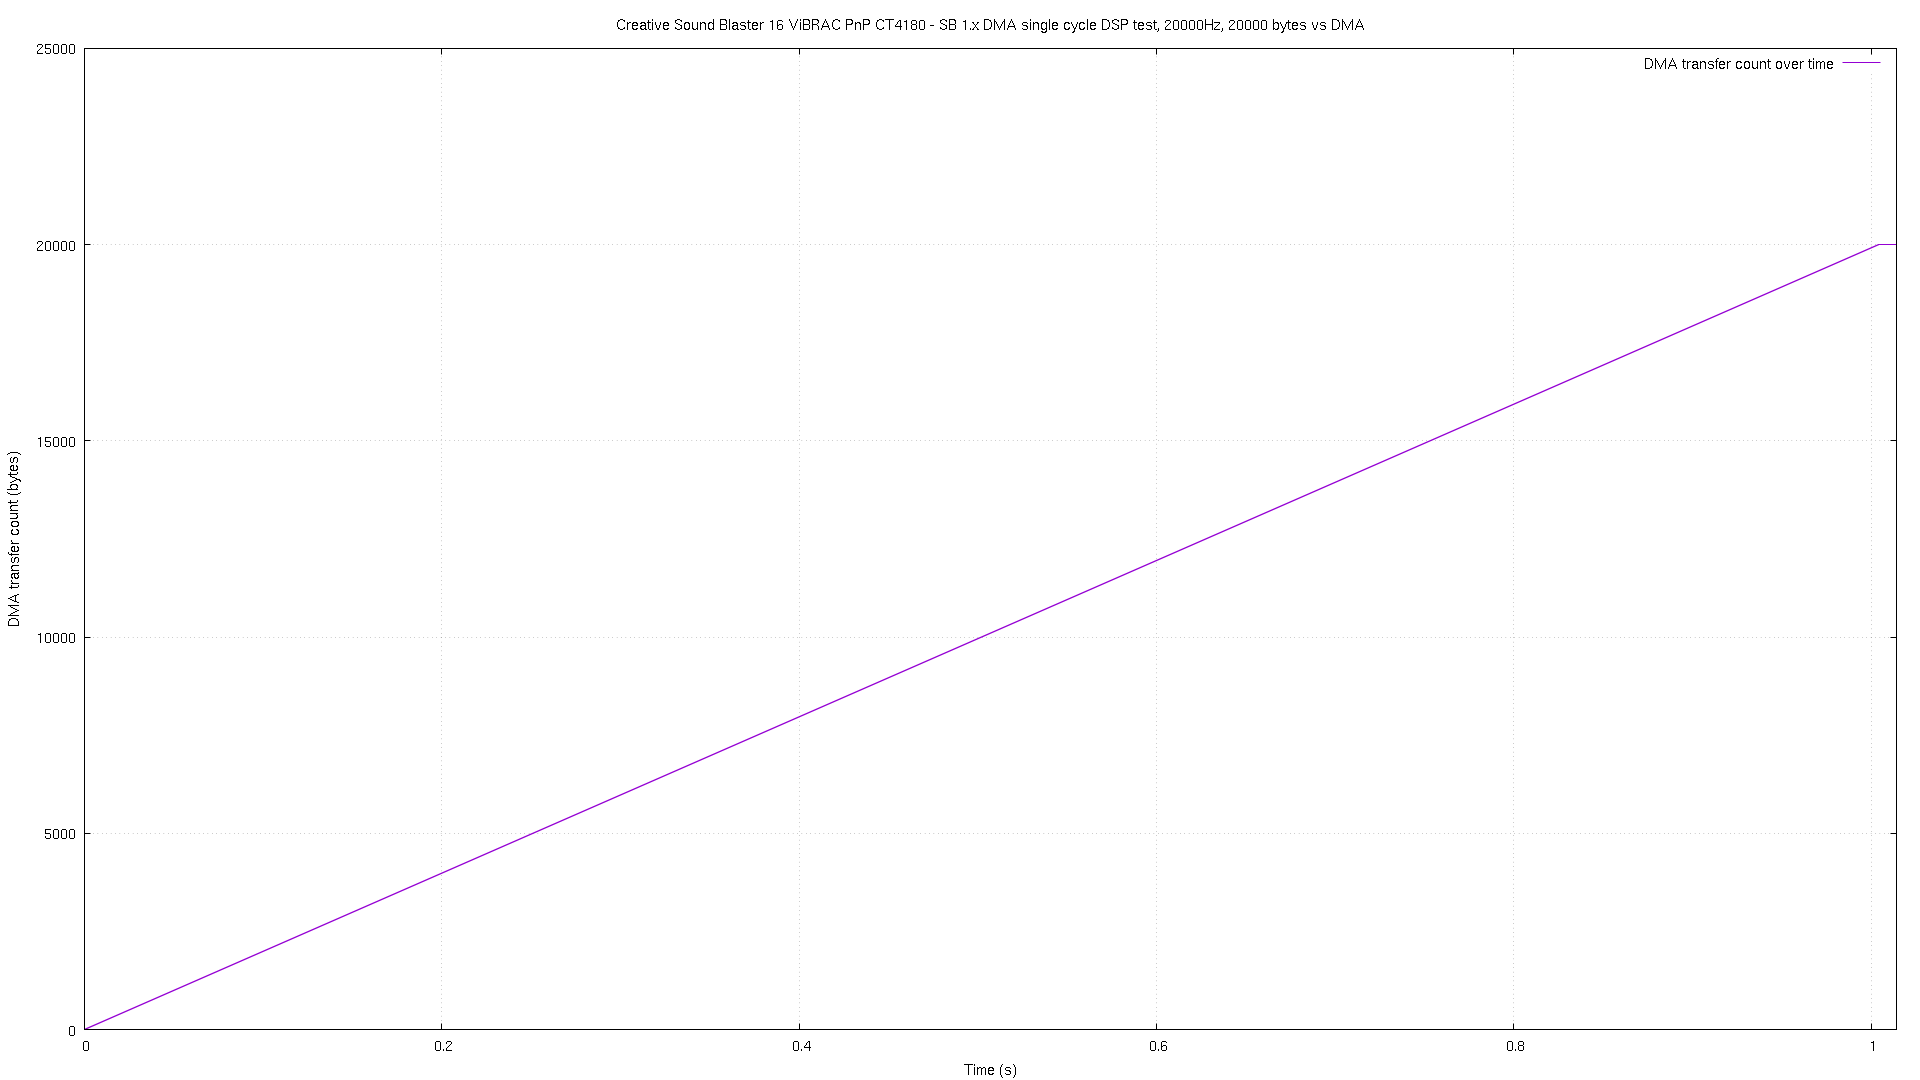

The file beside this chart, header and first rows:
# pos, time
0, 3.8e-05
1, 6.1e-05
2, 7.5e-05
3, 0.000117
4, 0.000168
5, 0.00022
6, 0.000272
7, 0.000324
8, 0.000375
9, 0.000418
10, 0.000468
11, 0.000521
12, 0.000572
13, 0.000624
14, 0.000676
15, 0.000727
16, 0.00077
17, 0.000822
18, 0.000873
19, 0.000925
20, 0.000977
21, 0.00102
22, 0.001071
23, 0.001124
24, 0.001175
25, 0.001227
26, 0.001278
27, 0.001328
28, 0.00138
29, 0.001421
30, 0.001474
31, 0.001524
32, 0.001577
33, 0.001628
34, 0.00168
35, 0.001722
36, 0.001774
37, 0.001826
38, 0.001878
39, 0.001929
40, 0.00198
41, 0.002032
42, 0.002075
43, 0.002126
44, 0.002178
45, 0.00223
46, 0.002281
47, 0.002332
48, 0.002376
49, 0.002427
50, 0.002479
51, 0.002532
52, 0.002582
53, 0.002634
54, 0.002685
55, 0.002728
56, 0.002778
57, 0.00283
58, 0.002882
59, 0.002934
... 19,942 more rows
